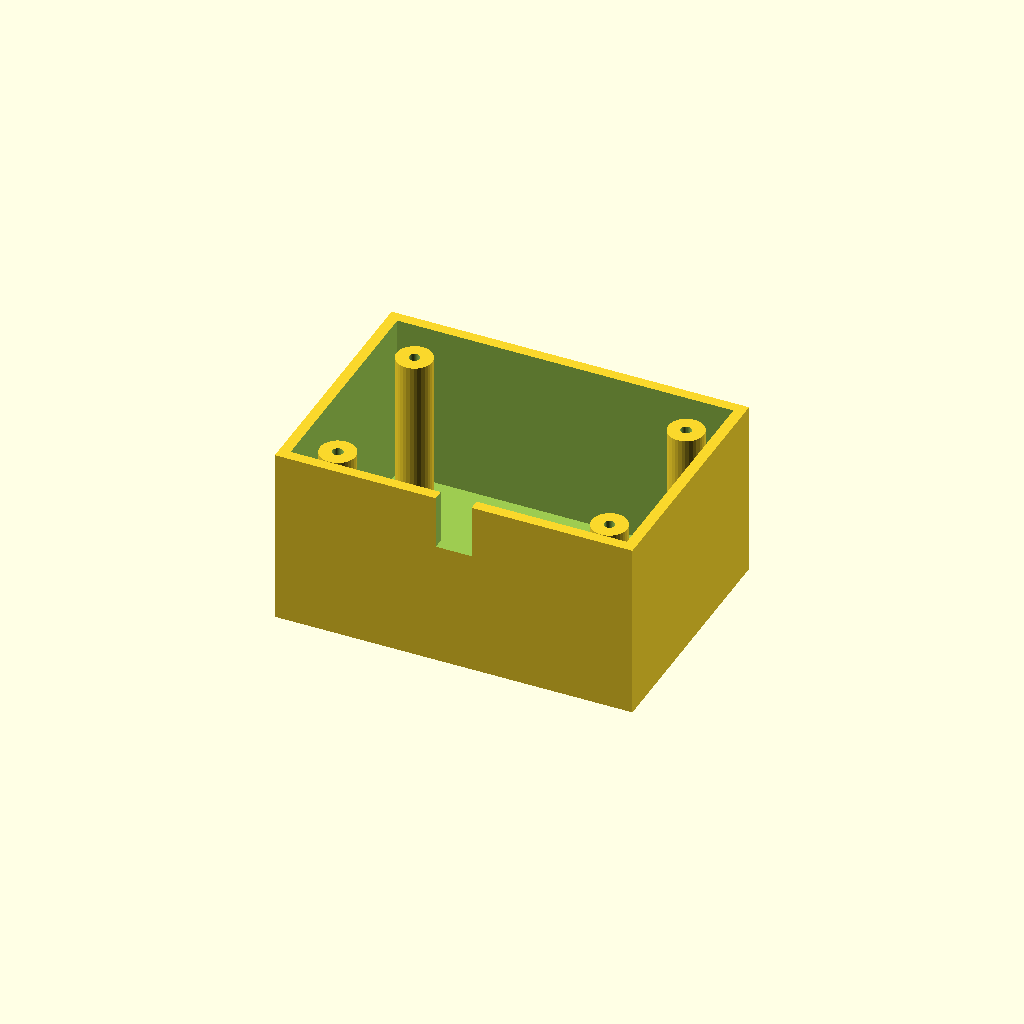
Cell 1: rendered with the file's own defaults.
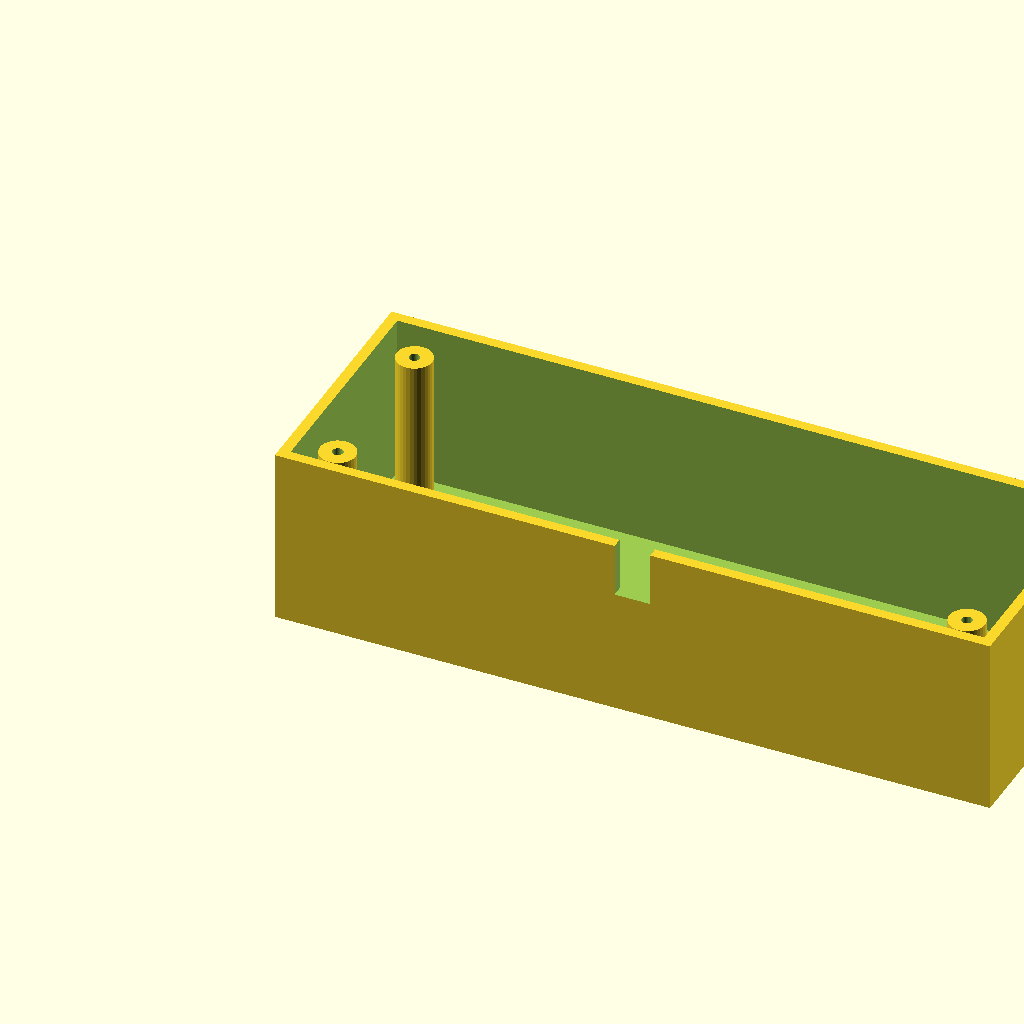
Cell 2: the same model with box_l = 200.
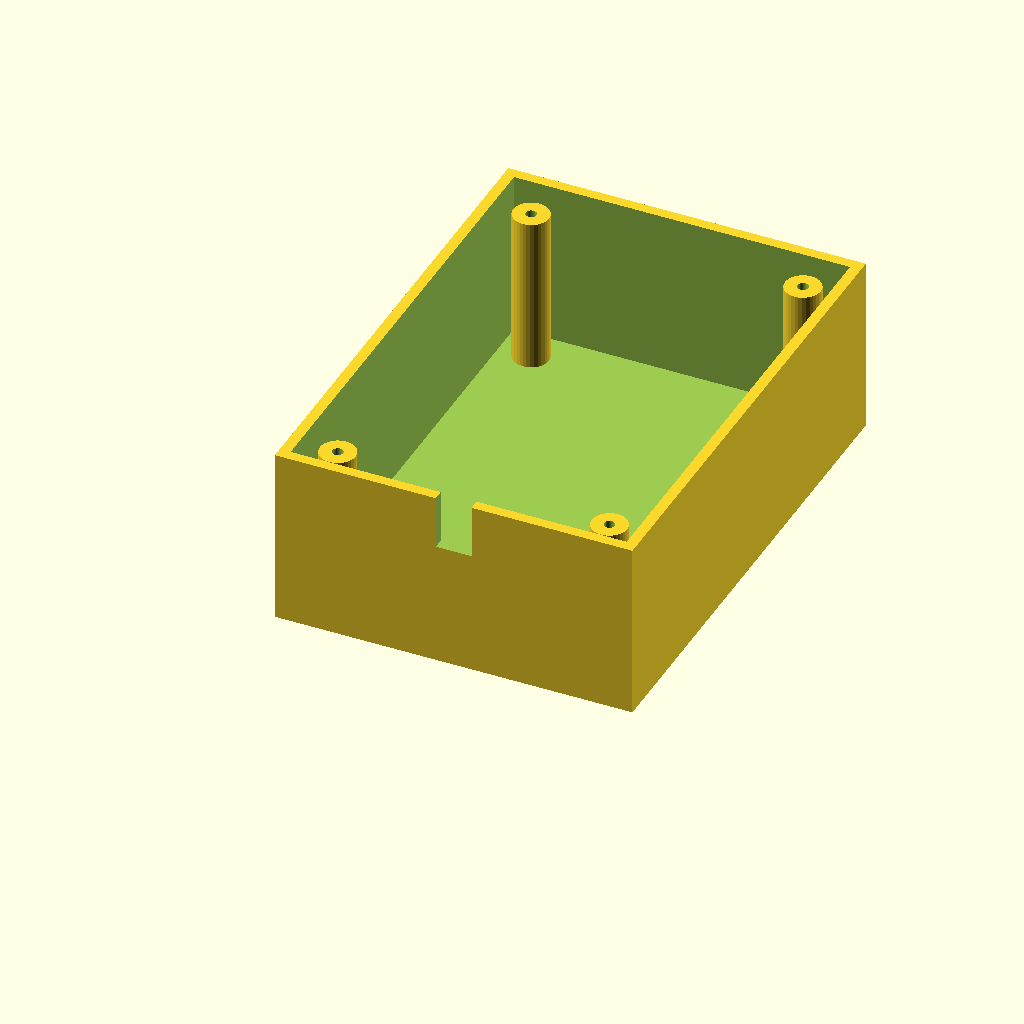
Cell 3: box_w = 140 (everything else at default).
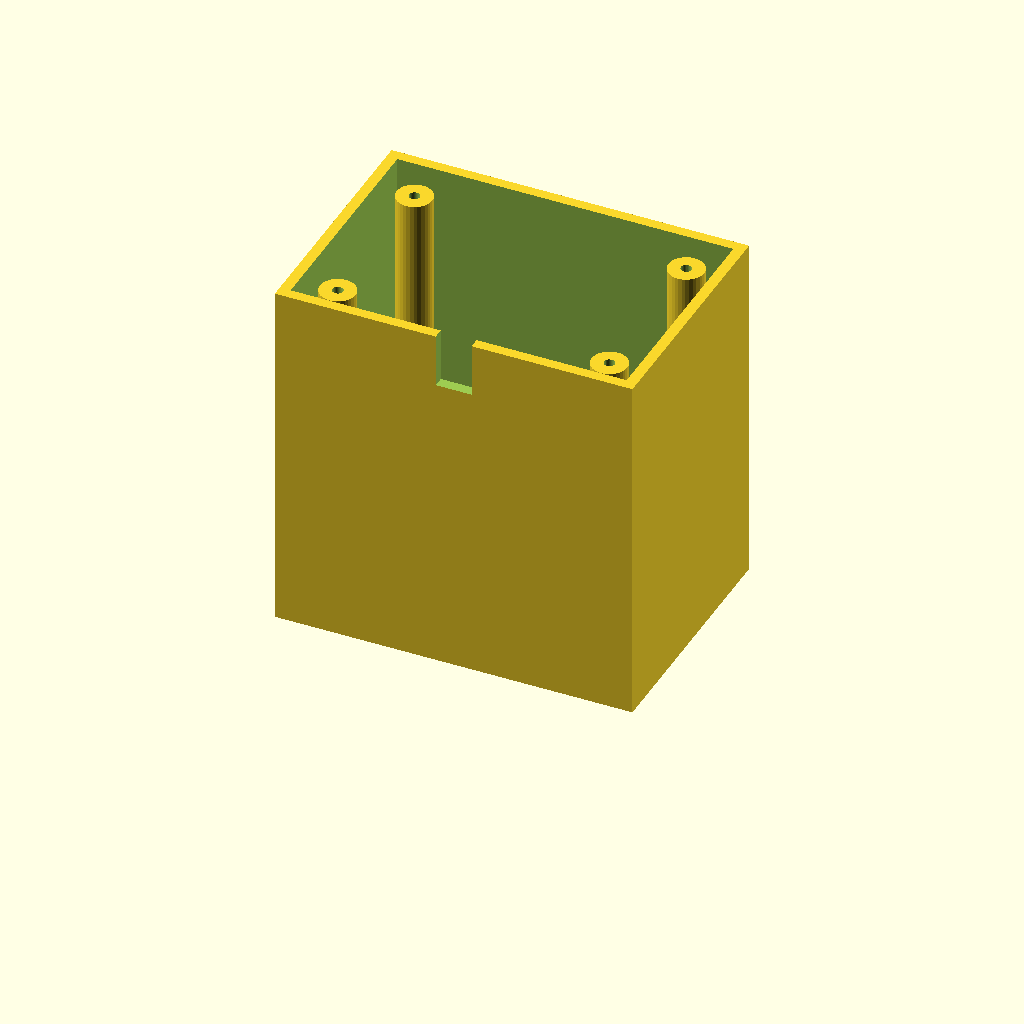
Cell 4: box_h = 100 (everything else at default).
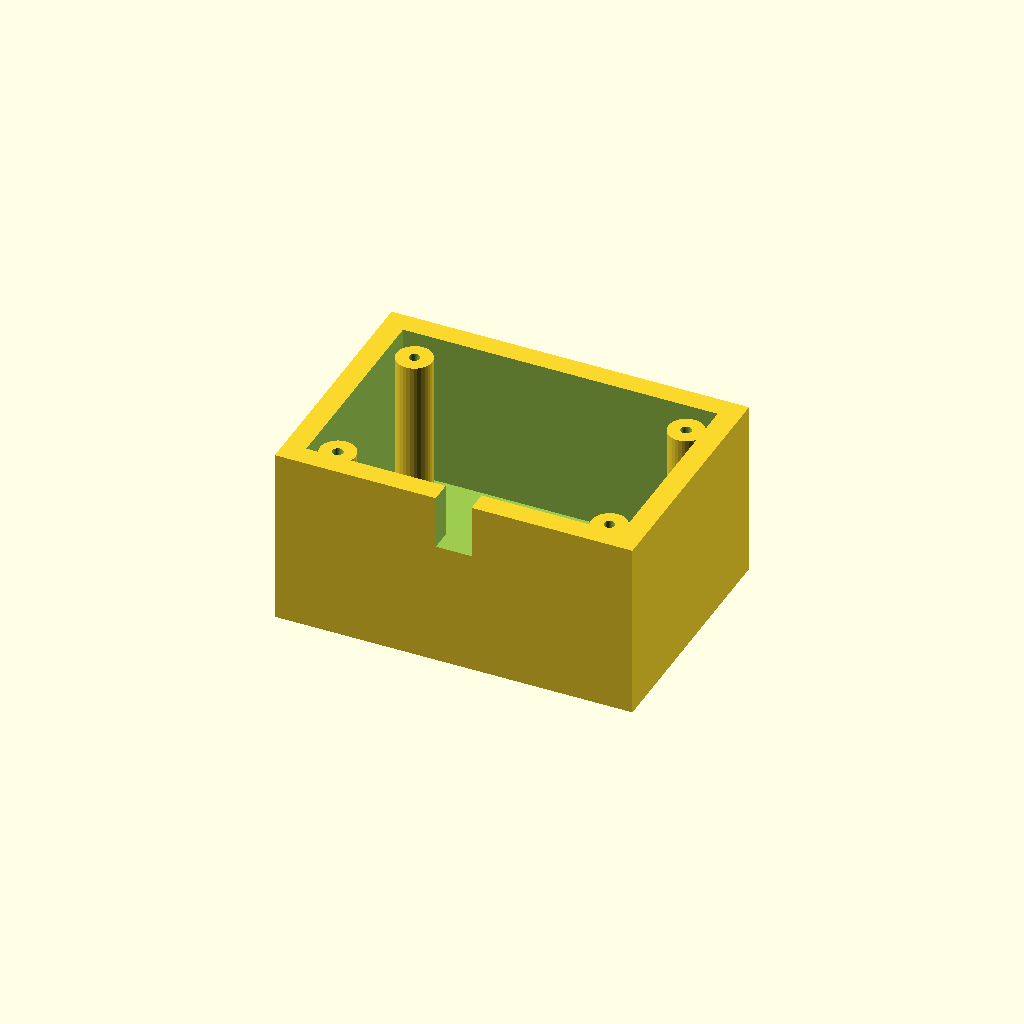
Cell 5 — wall_t set to 6, the other parameters unchanged.
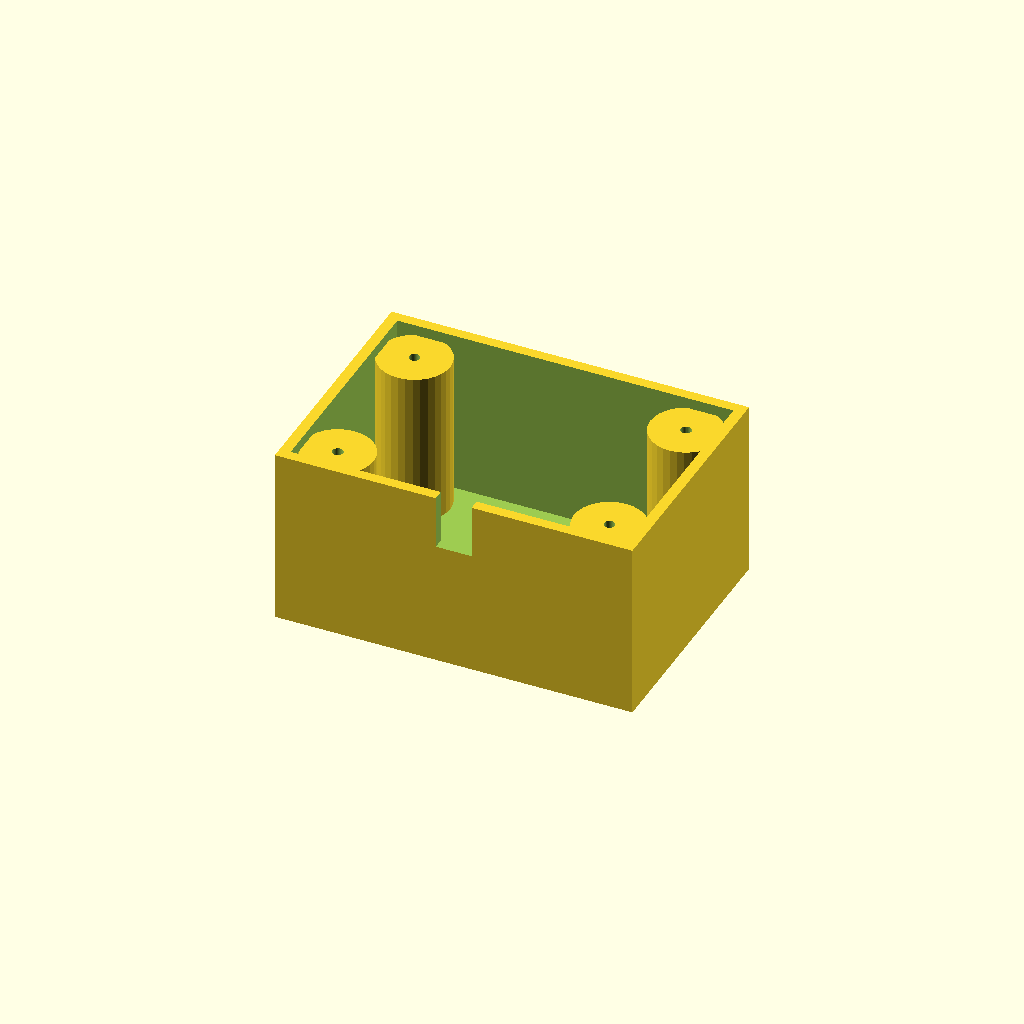
Cell 6 — boss_r set to 10, the other parameters unchanged.
All cells are drawn from one camera (rotation 55°, 0°, 25°, orthographic, colour scheme Cornfield), so only the parameter changes between them.
OpenSCAD source file optional_data/data/solid3/enclosurebox/part_0197.scad:
$fn = 32;

// ----------------------------------------------------------------------
// Enclosure box: both enclosure
// ----------------------------------------------------------------------

// --- parameters (mm) ---
box_l = 100;              // outer length, X
box_w = 70;               // outer width, Y
box_h = 50;               // outer height
wall_t = 3;               // wall thickness
boss_r = 5;               // corner boss radius
hole_r = 1.5;             // boss screw hole radius
boss_in = 12;             // boss inset from the corners
notch_w = 10;             // cable notch width
notch_h = 15;             // cable notch height

inner_h = box_h - wall_t;  // cavity depth
boss_h = inner_h - 2;  // corner boss height

difference() {
  union() {
    difference() {
      cube([box_l, box_w, box_h]);
      translate([wall_t, wall_t, wall_t])
        cube([box_l - 2 * wall_t, box_w - 2 * wall_t, box_h]);
    }
    for (sx = [0, 1], sy = [0, 1])
      translate([sx ? box_l - boss_in : boss_in,
                 sy ? box_w - boss_in : boss_in, wall_t - 1])
        difference() {
          cylinder(r = boss_r, h = boss_h);
          translate([0, 0, boss_h - 4])
            cylinder(r = hole_r, h = 5);
        }
  }
  translate([box_l / 2 - notch_w / 2, -1, box_h - notch_h])
    cube([notch_w, wall_t + 2, notch_h + 1]);
}
Customizer parameters (derived from the source; name, type, default, range or options):
box_l: number, default 100
box_w: number, default 70
box_h: number, default 50
wall_t: number, default 3
boss_r: number, default 5
hole_r: number, default 1.5
boss_in: number, default 12
notch_w: number, default 10
notch_h: number, default 15
